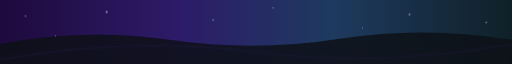
t = 0.00 s
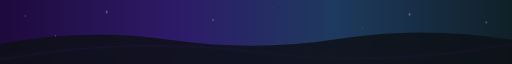
t = 2.80 s
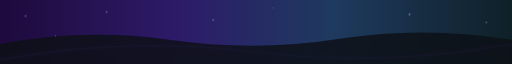
t = 3.02 s
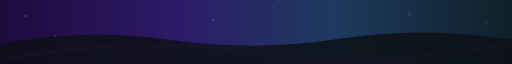
t = 3.45 s
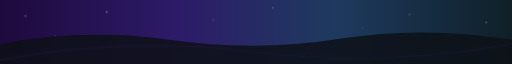
t = 4.79 s
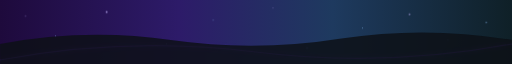
t = 5.92 s

The animated SVG that drew these frames (rendered in a browser with its animation timeline set to each time). Animation: 3 CSS @keyframes rules; one cycle of 7.10 s, repeats indefinitely.

<svg xmlns="http://www.w3.org/2000/svg" viewBox="0 0 1200 80" width="1200" height="80" preserveAspectRatio="none">
  <defs>
    <linearGradient id="wg" x1="0%" y1="0%" x2="100%" y2="0%">
      <stop offset="0%"   stop-color="#1e0a3c"/>
      <stop offset="35%"  stop-color="#2d1b69"/>
      <stop offset="65%"  stop-color="#1e3a5f"/>
      <stop offset="100%" stop-color="#0f2027"/>
    </linearGradient>
    <filter id="glow">
      <feGaussianBlur stdDeviation="3" result="blur"/>
      <feMerge><feMergeNode in="blur"/><feMergeNode in="SourceGraphic"/></feMerge>
    </filter>
    <style>
      @keyframes twinkle-a {
        0%, 100% { opacity: 0.85; }
        25%      { opacity: 0.25; }
        50%      { opacity: 0.80; }
        75%      { opacity: 0.10; }
      }
      @keyframes twinkle-b {
        0%, 100% { opacity: 0.70; }
        35%      { opacity: 0.10; }
        65%      { opacity: 0.90; }
      }
      @keyframes twinkle-c {
        0%, 100% { opacity: 0.80; }
        20%      { opacity: 0.95; }
        50%      { opacity: 0.15; }
        80%      { opacity: 0.60; }
      }
      .s1  { animation: twinkle-a 3.2s ease-in-out infinite 0.0s; }
      .s2  { animation: twinkle-b 2.7s ease-in-out infinite 0.8s; }
      .s3  { animation: twinkle-c 4.1s ease-in-out infinite 1.5s; }
      .s4  { animation: twinkle-a 2.3s ease-in-out infinite 2.2s; }
      .s5  { animation: twinkle-b 3.7s ease-in-out infinite 0.5s; }
      .s6  { animation: twinkle-c 2.9s ease-in-out infinite 1.1s; }
      .s7  { animation: twinkle-a 3.5s ease-in-out infinite 2.8s; }
      .s8  { animation: twinkle-b 2.1s ease-in-out infinite 0.3s; }
      .s9  { animation: twinkle-c 4.3s ease-in-out infinite 1.9s; }
      .s10 { animation: twinkle-a 3.0s ease-in-out infinite 2.5s; }
      .s11 { animation: twinkle-b 2.6s ease-in-out infinite 0.7s; }
    </style>
  </defs>
  <!-- background -->
  <rect width="1200" height="80" fill="url(#wg)"/>
  <!-- decorative stars (twinkling) -->
  <circle cx="60"   cy="20" r="1.2" fill="#c4b5fd" class="s1"/>
  <circle cx="130"  cy="45" r="0.8" fill="#93c5fd" class="s2"/>
  <circle cx="250"  cy="15" r="1.5" fill="#c4b5fd" class="s3"/>
  <circle cx="390"  cy="55" r="0.9" fill="#818cf8" class="s4"/>
  <circle cx="500"  cy="25" r="1.2" fill="#93c5fd" class="s5"/>
  <circle cx="640"  cy="10" r="1.0" fill="#c4b5fd" class="s6"/>
  <circle cx="720"  cy="60" r="1.4" fill="#818cf8" class="s7"/>
  <circle cx="850"  cy="35" r="0.8" fill="#93c5fd" class="s8"/>
  <circle cx="960"  cy="18" r="1.3" fill="#c4b5fd" class="s9"/>
  <circle cx="1050" cy="50" r="1.0" fill="#818cf8" class="s10"/>
  <circle cx="1140" cy="28" r="1.2" fill="#93c5fd" class="s11"/>
  <!-- glowing accent line -->
  <path d="M0 75 Q300 45 600 65 Q900 85 1200 55" stroke="#7c3aed" stroke-width="1.5" fill="none" opacity="0.5" filter="url(#glow)"/>
  <!-- bottom wave -->
  <path d="M0 55 Q200 35 400 50 Q600 65 800 48 Q1000 32 1200 50 L1200 80 L0 80 Z" fill="#0d1117" opacity="0.85"/>
</svg>
